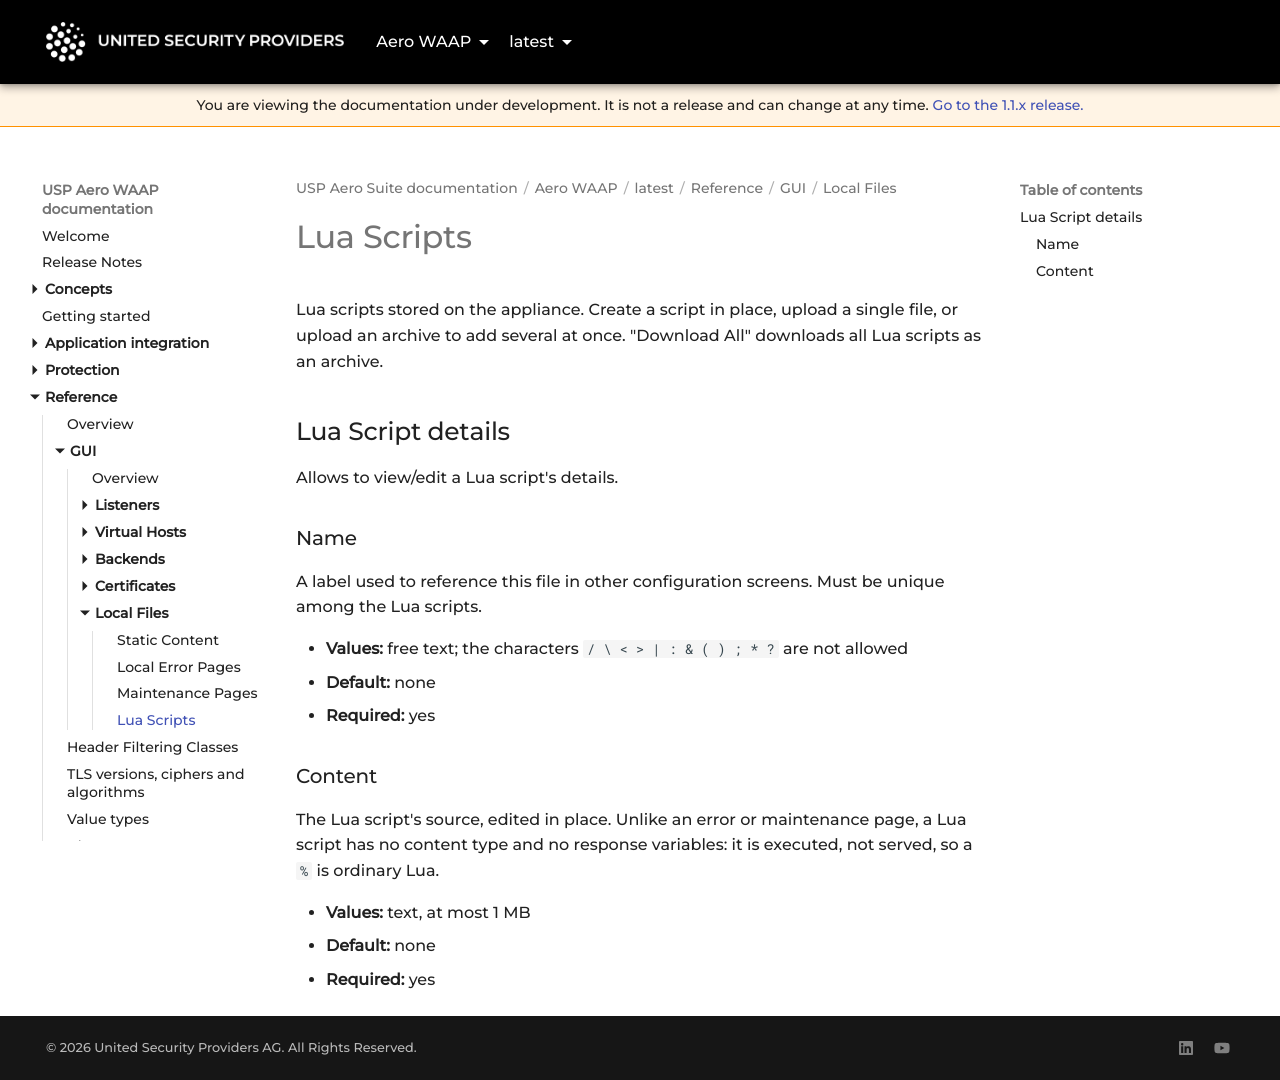

repository: united-security-providers/usp-aero · page: waap/latest/reference/gui/local-files/lua-scripts/index.html · generator: mkdocs

---
title: "Lua Scripts"
weight: 40
---

# Lua Scripts

Lua scripts stored on the appliance. Create a script in place, upload a single file, or upload an
archive to add several at once. "Download All" downloads all Lua scripts as an archive.

## Lua Script details

Allows to view/edit a Lua script's details.

### Name {#name}

A label used to reference this file in other configuration screens. Must be unique among the Lua
scripts.

- **Values:** free text; the characters `/ \ < > | : & ( ) ; * ?` are not allowed
- **Default:** none
- **Required:** yes

### Content {#content}

The Lua script's source, edited in place. Unlike an error or maintenance page, a Lua script has no
content type and no response variables: it is executed, not served, so a `%` is ordinary Lua.

- **Values:** text, at most 1 MB
- **Default:** none
- **Required:** yes
